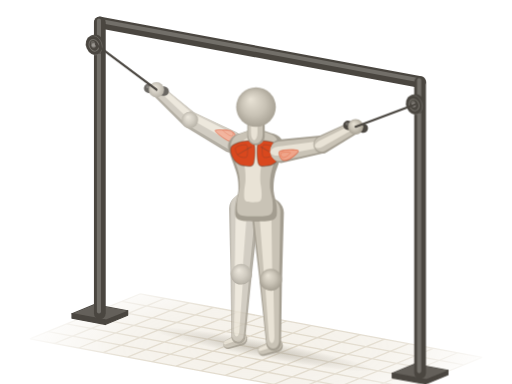
t = 0.00 s
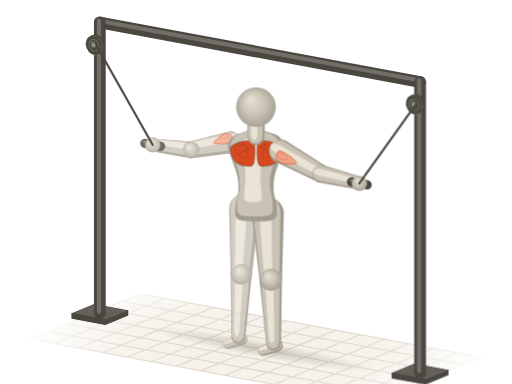
t = 0.52 s
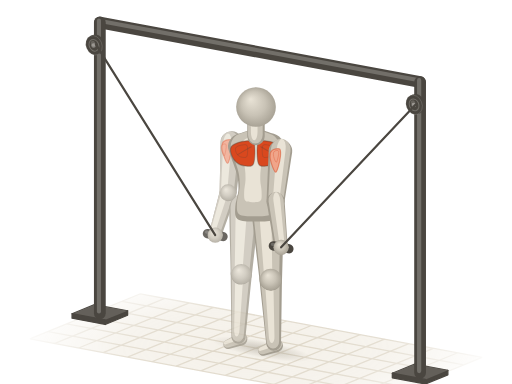
t = 0.98 s
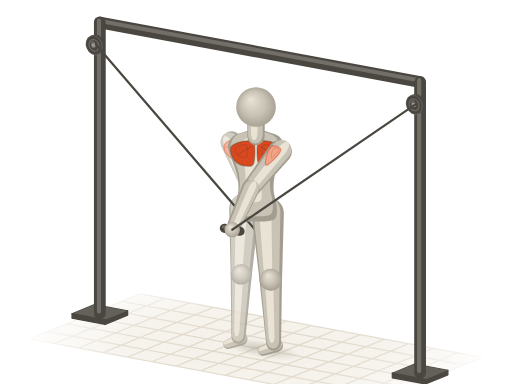
t = 1.50 s
t = 2.02 s: frame unchanged from t = 0.98 s, image omitted
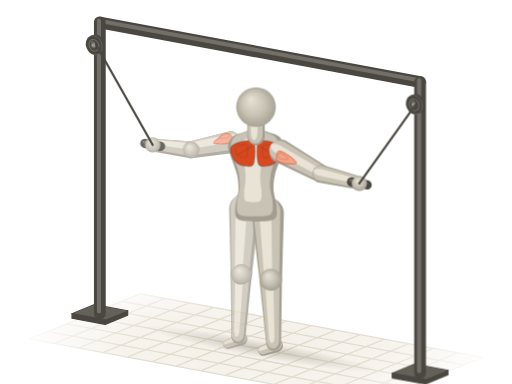
t = 2.48 s

The animated SVG that drew these frames (rendered in a browser with its animation timeline set to each time). Animation: 21 SMIL elements (animate=5,animateTransform=16); one cycle of 3.00 s, repeats indefinitely.

<svg xmlns="http://www.w3.org/2000/svg" viewBox="0 0 400 300"><title>绳索交叉 · Dumbbell Cable Cross over</title><defs><radialGradient id="a8-sph" cx=".5" cy=".5" r=".55" fx=".36" fy=".3"><stop offset="0" stop-color="#e9e3d6"/><stop offset=".55" stop-color="#c9c3b6"/><stop offset="1" stop-color="#a39d90"/></radialGradient><path id="a8s0" d="M-8 0C-8 5.3 -8.1 12.9 -6.2 15.9C-4.3 18.9 -0.1 18.1 3.5 18C7.2 17.9 11.8 15.6 15.9 15.3C20 15.1 23.9 15.3 28.3 16.4C32.7 17.5 38.6 20.4 42.4 21.7C46.3 23 48.6 24.6 51.3 24.3C53.9 24.1 56.6 22.4 58.4 20.1C60.1 17.8 61 13.4 61.9 10.6C62.8 7.8 63.4 5.5 63.7 3.2C64 0.9 64 -0.9 63.7 -3.2C63.4 -5.5 62.8 -7.8 61.9 -10.6C61 -13.4 60.1 -17.8 58.4 -20.1C56.6 -22.4 53.9 -24.1 51.3 -24.3C48.6 -24.6 46.3 -23 42.4 -21.7C38.6 -20.4 32.7 -17.5 28.3 -16.4C23.9 -15.3 20 -15.1 15.9 -15.3C11.8 -15.6 7.2 -17.9 3.5 -18C-0.1 -18.1 -4.3 -18.9 -6.2 -15.9C-8.1 -12.9 -8 -5.3 -8 0Z"/><path id="a8s3" d="M0 8.6L40.4 6.6A6.6 6.6 0 0 0 40.4 -6.6L0 -8.6A8.6 8.6 0 0 0 0 8.6Z"/><path id="a8s5" d="M0 6.6L36.8 4.9A4.9 4.9 0 0 0 36.8 -4.9L0 -6.6A6.6 6.6 0 0 0 0 6.6Z"/><path id="a8s6" d="M0 11.8L50.8 8.3A8.3 8.3 0 0 0 50.8 -8.3L0 -11.8A11.8 11.8 0 0 0 0 11.8Z"/><path id="a8s7" d="M0 8.3L49.1 5.5A5.5 5.5 0 0 0 49.1 -5.5L0 -8.3A8.3 8.3 0 0 0 0 8.3Z"/><path id="a8s8" d="M0 4.9L11.1 3.6A3.6 3.6 0 0 0 11.1 -3.6L0 -4.9A4.9 4.9 0 0 0 0 4.9Z"/><path id="a8s9" d="M0 9.2L40.2 7A7 7 0 0 0 40.2 -7L0 -9.2A9.2 9.2 0 0 0 0 9.2Z"/><path id="a8s11" d="M0 7L36.8 5.2A5.2 5.2 0 0 0 36.8 -5.2L0 -7A7 7 0 0 0 0 7Z"/><path id="a8s12" d="M0 12.6L51.7 8.8A8.8 8.8 0 0 0 51.7 -8.8L0 -12.6A12.6 12.6 0 0 0 0 12.6Z"/><path id="a8s13" d="M0 8.8L49.9 5.8A5.8 5.8 0 0 0 49.9 -5.8L0 -8.8A8.8 8.8 0 0 0 0 8.8Z"/><path id="a8s14" d="M0 5.2L11.1 3.8A3.8 3.8 0 0 0 11.1 -3.8L0 -5.2A5.2 5.2 0 0 0 0 5.2Z"/><path id="a8s15" d="M0 6.8L10.6 6.8A6.8 6.8 0 0 0 10.6 -6.8L0 -6.8A6.8 6.8 0 0 0 0 6.8Z"/><radialGradient id="a8-fade" gradientUnits="userSpaceOnUse" cx="200" cy="272" r="190" gradientTransform="translate(200 272) scale(1 .32) translate(-200 -272)"><stop offset="0" stop-color="#fff"/><stop offset=".55" stop-color="#fff" stop-opacity=".75"/><stop offset="1" stop-color="#fff" stop-opacity="0"/></radialGradient><mask id="a8-gm" maskUnits="userSpaceOnUse" x="0" y="0" width="400" height="300"><rect width="400" height="300" fill="url(#a8-fade)"/></mask><radialGradient id="a8-shd"><stop offset="0" stop-color="#a39d90" stop-opacity=".5"/><stop offset=".55" stop-color="#a39d90" stop-opacity=".22"/><stop offset="1" stop-color="#a39d90" stop-opacity="0"/></radialGradient></defs><g mask="url(#a8-gm)"><path d="M109.7 229.5L376.7 279.2L290.3 314.5L23.3 264.8Z" fill="#efeadf" fill-opacity=".7"/><path d="M109.7 229.5L23.3 264.8M128.8 233.1L42.4 268.4M147.9 236.6L61.4 271.9M166.9 240.2L80.5 275.5M186 243.7L99.6 279M205.1 247.3L118.6 282.6M224.1 250.8L137.7 286.1M243.2 254.3L156.8 289.7M262.3 257.9L175.9 293.2M281.4 261.4L194.9 296.7M300.4 265L214 300.3M319.5 268.5L233.1 303.8M338.6 272.1L252.1 307.4M357.6 275.6L271.2 310.9M376.7 279.2L290.3 314.5M109.7 229.5L376.7 279.2M95.3 235.4L362.3 285M80.9 241.3L347.9 290.9M66.5 247.2L333.5 296.8M52.1 253.1L319.1 302.7M37.7 259L304.7 308.6M23.3 264.8L290.3 314.5" fill="none" stroke="#ddd5c5" stroke-width="1"/></g><g transform="rotate(10.5)"><ellipse fill="url(#a8-shd)" cx="251" cy="230.9" rx="90" ry="6.8"><animate attributeName="rx" values="90;91.6;94.9;92.4;73.9;43.4;30.3;30.3;30.3;30.3;30.3;43.4;73.9;92.4;94.9;91.6;90" dur="3s" repeatCount="indefinite"/></ellipse></g><path d="M77.2 22L327.3 68.5A4.5 4.5 0 0 0 329 59.6L78.8 13.1A4.5 4.5 0 0 0 77.2 22Z" fill="#4a4640"/><path d="M77 17.7L327.2 64.2A1.6 1.6 0 0 0 327.7 61.1L77.6 14.6A1.6 1.6 0 0 0 77 17.7Z" fill="#fffdf8" fill-opacity=".22"/><g opacity=".82"><g transform="translate(188.4 264.9) rotate(157.8)"><use href="#a8s8" fill="#a39d90"/><use href="#a8s8" fill="#c9c3b6" transform="matrix(0.98 0 0 0.84 0.2 0.7)"/><use href="#a8s8" fill="#e9e3d6" transform="matrix(0.9 0 0 0.38 0.7 1.9)"/></g><g transform="translate(188.5 214.1) rotate(92.6)"><use href="#a8s7" fill="#a39d90"/><use href="#a8s7" fill="#c9c3b6" transform="matrix(0.98 0 0 0.84 -0.5 0.5)"/><use href="#a8s7" fill="#e9e3d6" transform="matrix(0.9 0 0 0.38 -0.2 1.5)"/></g><g transform="translate(148.4 93.7) rotate(-138) scale(0.96 1)"><animateTransform attributeName="transform" type="translate" values="148.4 93.7;147.9 96.2;147.1 105;150.1 121;159.7 139.7;175.1 150.2;187.7 150.9;194.2 148.5;196 147.4;194.2 148.5;187.7 150.9;175.1 150.2;159.7 139.7;150.1 121;147.1 105;147.9 96.2;148.4 93.7" dur="3s" repeatCount="indefinite"/><animateTransform attributeName="transform" type="rotate" values="-138;-141.5;-154;-179.5;-216.7;-248.1;-267.6;-277.7;-280.7;-277.7;-267.6;-248.1;-216.7;-179.5;-154;-141.5;-138" additive="sum" dur="3s" repeatCount="indefinite"/><animateTransform attributeName="transform" type="scale" values="0.96 1;0.95 1;0.9 1;0.82 1;0.85 1;0.94 1;0.99 1;1 1;1 1;1 1;0.99 1;0.94 1;0.85 1;0.82 1;0.9 1;0.95 1;0.96 1" additive="sum" dur="3s" repeatCount="indefinite"/><use href="#a8s5" fill="#a39d90"/><use href="#a8s5" fill="#c9c3b6" transform="matrix(0.98 0 0 0.84 0.4 0.9)"/><use href="#a8s5" fill="#e9e3d6" transform="matrix(0.9 0 0 0.38 1.8 2.5)"/></g><g transform="translate(122.2 70.1)"><animateTransform attributeName="transform" type="translate" values="122.2 70.1;120.6 74.6;117.4 90.5;119.9 120.7;134.6 158.4;162.2 182.4;186.2 187.5;199.1 185;202.8 183.5;199.1 185;186.2 187.5;162.2 182.4;134.6 158.4;119.9 120.7;117.4 90.5;120.6 74.6;122.2 70.1" dur="3s" repeatCount="indefinite"/><path d="M-6.8 2.4L5.4 4.7A3.6 3.6 0 0 0 6.8 -2.4L-5.4 -4.7A3.6 3.6 0 0 0 -6.8 2.4Z" fill="#4a4640"/><path d="M-7.3 -1.2L4.9 1.1A1.2 1.2 0 0 0 5.3 -1.2L-6.9 -3.5A1.2 1.2 0 0 0 -7.3 -1.2Z" fill="#fffdf8" fill-opacity=".2"/><circle r="6" fill="url(#a8-sph)"/></g><g transform="translate(190.8 163.3) rotate(92.6)"><use href="#a8s6" fill="#a39d90"/><use href="#a8s6" fill="#c9c3b6" transform="matrix(0.98 0 0 0.84 -0.9 0.8)"/><use href="#a8s6" fill="#e9e3d6" transform="matrix(0.9 0 0 0.38 -1.3 2.2)"/></g><g transform="translate(188.5 214.1)"><circle r="7.9" fill="url(#a8-sph)"/></g><g transform="translate(180.9 111) rotate(-151.9) scale(0.91 1)"><animateTransform attributeName="transform" type="translate" values="180.9 111;180.9 111;180.9 111;180.9 111;180.9 111;180.9 111;180.9 111;180.9 111;180.9 111;180.9 111;180.9 111;180.9 111;180.9 111;180.9 111;180.9 111;180.9 111;180.9 111" dur="3s" repeatCount="indefinite"/><animateTransform attributeName="transform" type="rotate" values="-151.9;-155.9;-169.9;-197.8;-233.5;-261.6;-279.7;-289.5;-292.5;-289.5;-279.7;-261.6;-233.5;-197.8;-169.9;-155.9;-151.9" additive="sum" dur="3s" repeatCount="indefinite"/><animateTransform attributeName="transform" type="scale" values="0.91 1;0.9 1;0.85 1;0.8 1;0.88 1;0.98 1;1 1;0.98 1;0.97 1;0.98 1;1 1;0.98 1;0.88 1;0.8 1;0.85 1;0.9 1;0.91 1" additive="sum" dur="3s" repeatCount="indefinite"/><use href="#a8s3" fill="#a39d90"/><use href="#a8s3" fill="#c9c3b6" transform="matrix(0.98 0 0 0.84 0.1 1.2)"/><use href="#a8s3" fill="#e9e3d6" transform="matrix(0.9 0 0 0.38 1.2 3.2)"/><path id="a8m4" d="M-1.6 0.7C-2.3 1.8 -1.1 5.2 0 6.2C1.1 7.3 3 7.4 4.9 7.3C6.7 7.1 9.3 6.2 11.3 5.3C13.3 4.5 16.9 2.8 17 2C17.1 1.2 14.3 0.8 12.1 0.4C10 0 6.3 -0.4 4 -0.4C1.8 -0.3 -0.9 -0.4 -1.6 0.7Z" fill="#f0a58a" stroke="#d9481f" stroke-opacity=".5" stroke-width=".9" stroke-linejoin="round"/><use href="#a8m4" fill="#fffdf8" fill-opacity=".3" stroke="none" transform="matrix(0.5 0 0 0.5 2.7 4.1)"/></g><g transform="translate(148.4 93.7)"><animateTransform attributeName="transform" type="translate" values="148.4 93.7;147.9 96.2;147.1 105;150.1 121;159.7 139.7;175.1 150.2;187.7 150.9;194.2 148.5;196 147.4;194.2 148.5;187.7 150.9;175.1 150.2;159.7 139.7;150.1 121;147.1 105;147.9 96.2;148.4 93.7" dur="3s" repeatCount="indefinite"/><circle r="6.4" fill="url(#a8-sph)"/></g></g><path d="M99.7 242.8L99.7 246.3L82.2 253.5L82.2 249.9Z" fill="#4a4640" stroke="#4a4640" stroke-width="1" stroke-linejoin="round"/><path d="M73.8 238L56.3 245.1L82.2 249.9L99.7 242.8Z" fill="#4a4640" stroke="#4a4640" stroke-width="1" stroke-linejoin="round"/><path d="M73.8 238L56.3 245.1L82.2 249.9L99.7 242.8Z" fill="#fffdf8" fill-opacity=".14"/><path d="M56.3 245.1L82.2 249.9L82.2 253.5L56.3 248.6Z" fill="#4a4640" stroke="#4a4640" stroke-width="1" stroke-linejoin="round"/><path d="M73.4 17.5L73.4 244.8A4.6 4.6 0 0 0 82.6 244.8L82.6 17.5A4.6 4.6 0 0 0 73.4 17.5Z" fill="#4a4640"/><path d="M75.7 16.1L75.7 243.4A1.6 1.6 0 0 0 78.9 243.4L78.9 16.1A1.6 1.6 0 0 0 75.7 16.1Z" fill="#fffdf8" fill-opacity=".22"/><ellipse cx="75.4" cy="34.5" rx="7.8" ry="6.2" transform="rotate(67.8 75.4 34.5)" fill="#4a4640"/><path d="M78.4 41.8L76.3 42.6L70.4 28.1L72.5 27.3Z" fill="#4a4640"/><ellipse cx="73.4" cy="35.4" rx="7.8" ry="6.2" transform="rotate(67.8 73.4 35.4)" fill="#4a4640" stroke="#fffdf8" stroke-opacity=".14" stroke-width=".7"/><ellipse cx="73.4" cy="35.4" rx="4.7" ry="3.7" transform="rotate(67.8 73.4 35.4)" fill="none" stroke="#fffdf8" stroke-opacity=".22" stroke-width=".8"/><ellipse cx="72.7" cy="34" rx="2.2" ry="1.7" transform="rotate(67.8 72.7 34)" fill="#fffdf8" fill-opacity=".16"/><circle cx="73.1" cy="35.5" r="1.8" fill="#fffdf8" fill-opacity=".35"/><line stroke="#4a4640" stroke-width="1.7" stroke-linecap="round" x1="74.9" y1="34.7" x2="122.2" y2="70.1"><animate attributeName="x2" values="122.2;120.6;117.4;119.9;134.6;162.2;186.2;199.1;202.8;199.1;186.2;162.2;134.6;119.9;117.4;120.6;122.2" dur="3s" repeatCount="indefinite"/><animate attributeName="y2" values="70.1;74.6;90.5;120.7;158.4;182.4;187.5;185;183.5;185;187.5;182.4;158.4;120.7;90.5;74.6;70.1" dur="3s" repeatCount="indefinite"/></line><g transform="translate(215.8 270) rotate(157.8)"><use href="#a8s14" fill="#a39d90"/><use href="#a8s14" fill="#c9c3b6" transform="matrix(0.98 0 0 0.84 0.2 0.7)"/><use href="#a8s14" fill="#e9e3d6" transform="matrix(0.9 0 0 0.38 0.7 2)"/></g><g transform="translate(211.5 218.3) rotate(87.4)"><use href="#a8s13" fill="#a39d90"/><use href="#a8s13" fill="#c9c3b6" transform="matrix(0.98 0 0 0.84 -0.6 0.5)"/><use href="#a8s13" fill="#e9e3d6" transform="matrix(0.9 0 0 0.38 -0.4 1.3)"/></g><g transform="translate(209.2 166.7) rotate(87.4)"><use href="#a8s12" fill="#a39d90"/><use href="#a8s12" fill="#c9c3b6" transform="matrix(0.98 0 0 0.84 -1 0.7)"/><use href="#a8s12" fill="#e9e3d6" transform="matrix(0.9 0 0 0.38 -1.7 1.9)"/></g><g transform="translate(211.5 218.3)"><circle r="8.4" fill="url(#a8-sph)"/></g><g transform="translate(200 165) rotate(-90) scale(1 0.9)"><use href="#a8s0" fill="#a39d90"/><use href="#a8s0" fill="#c9c3b6" transform="matrix(0.94 0 0 0.86 3.5 -1)"/><use href="#a8s0" fill="#e9e3d6" transform="matrix(0.72 0 0 0.42 12.8 -2.7)"/><path id="a8m1" d="M53.1 1.6C56 2.8 55.1 6.3 54.8 9.5C54.5 12.7 52.9 18.6 51.3 20.6C49.7 22.7 47.3 22.3 45.1 21.7C42.9 21.1 39.6 19 38 16.9C36.4 14.9 35.5 12 35.4 9.5C35.2 7.1 34.2 3.4 37.1 2.1C40.1 0.8 50.1 0.4 53.1 1.6Z" fill="#d9481f" stroke="#4a4640" stroke-opacity=".38" stroke-width=".9" stroke-linejoin="round"/><use href="#a8m1" fill="#fffdf8" fill-opacity=".3" stroke="none" transform="matrix(0.5 0 0 0.5 24.4 4.9)"/><path d="M50.4 4.2C49.4 6.2 45.2 13.9 44.2 15.9" fill="none" stroke="#4a4640" stroke-opacity=".3" stroke-width=".8" stroke-linecap="round"/><path id="a8m2" d="M53.1 -1.6C56 -2.8 55.1 -6.3 54.8 -9.5C54.5 -12.7 52.9 -18.6 51.3 -20.6C49.7 -22.7 47.3 -22.3 45.1 -21.7C42.9 -21.1 39.6 -19 38 -16.9C36.4 -14.9 35.5 -12 35.4 -9.5C35.2 -7.1 34.2 -3.4 37.1 -2.1C40.1 -0.8 50.1 -0.4 53.1 -1.6Z" fill="#d9481f" stroke="#4a4640" stroke-opacity=".38" stroke-width=".9" stroke-linejoin="round"/><use href="#a8m2" fill="#fffdf8" fill-opacity=".3" stroke="none" transform="matrix(0.5 0 0 0.5 24.4 -6.8)"/><path d="M50.4 -4.2C49.4 -6.2 45.2 -13.9 44.2 -15.9" fill="none" stroke="#4a4640" stroke-opacity=".3" stroke-width=".8" stroke-linecap="round"/></g><g transform="translate(200 106.6) rotate(-90)"><use href="#a8s15" fill="#a39d90"/><use href="#a8s15" fill="#c9c3b6" transform="matrix(0.98 0 0 0.84 1.1 -0.5)"/><use href="#a8s15" fill="#e9e3d6" transform="matrix(0.9 0 0 0.38 3.2 -1.4)"/></g><g transform="translate(200 83.6)"><circle r="15.5" fill="url(#a8-sph)"/></g><g transform="translate(219.1 118.1) rotate(-9.2) scale(0.82 1)"><animateTransform attributeName="transform" type="translate" values="219.1 118.1;219.1 118.1;219.1 118.1;219.1 118.1;219.1 118.1;219.1 118.1;219.1 118.1;219.1 118.1;219.1 118.1;219.1 118.1;219.1 118.1;219.1 118.1;219.1 118.1;219.1 118.1;219.1 118.1;219.1 118.1;219.1 118.1" dur="3s" repeatCount="indefinite"/><animateTransform attributeName="transform" type="rotate" values="-9.2;-4.3;11;34.7;63.8;90.4;111.6;124.5;128.6;124.5;111.6;90.4;63.8;34.7;11;-4.3;-9.2" additive="sum" dur="3s" repeatCount="indefinite"/><animateTransform attributeName="transform" type="scale" values="0.82 1;0.83 1;0.86 1;0.93 1;1 1;1 1;0.96 1;0.94 1;0.93 1;0.94 1;0.96 1;1 1;1 1;0.93 1;0.86 1;0.83 1;0.82 1" additive="sum" dur="3s" repeatCount="indefinite"/><use href="#a8s9" fill="#a39d90"/><use href="#a8s9" fill="#c9c3b6" transform="matrix(0.98 0 0 0.84 -0.9 -0.1)"/><use href="#a8s9" fill="#e9e3d6" transform="matrix(0.9 0 0 0.38 -1.5 -0.4)"/><path id="a8m10" d="M-1.6 0.8C-2.3 2 -1.1 5.5 0 6.6C1.1 7.8 2.9 7.9 4.8 7.7C6.7 7.6 9.2 6.6 11.3 5.7C13.3 4.8 16.7 3 16.9 2.1C17 1.2 14.2 0.9 12.1 0.4C9.9 0 6.3 -0.4 4 -0.4C1.7 -0.3 -0.9 -0.4 -1.6 0.8Z" fill="#f0a58a" stroke="#d9481f" stroke-opacity=".5" stroke-width=".9" stroke-linejoin="round"/><use href="#a8m10" fill="#fffdf8" fill-opacity=".3" stroke="none" transform="matrix(0.5 0 0 0.5 0.6 1.4)"/></g><g transform="translate(251.6 112.9)"><animateTransform attributeName="transform" type="translate" values="251.6 112.9;252.1 115.6;252.9 124.7;249.9 139.5;236.8 154;218.8 158.3;204.9 154.1;197.7 149.2;195.7 147.4;197.7 149.2;204.9 154.1;218.8 158.3;236.8 154;249.9 139.5;252.9 124.7;252.1 115.6;251.6 112.9" dur="3s" repeatCount="indefinite"/><circle r="6.8" fill="url(#a8-sph)"/></g><g transform="translate(251.6 112.9) rotate(-27.9) scale(0.81 1)"><animateTransform attributeName="transform" type="translate" values="251.6 112.9;252.1 115.6;252.9 124.7;249.9 139.5;236.8 154;218.8 158.3;204.9 154.1;197.7 149.2;195.7 147.4;197.7 149.2;204.9 154.1;218.8 158.3;236.8 154;249.9 139.5;252.9 124.7;252.1 115.6;251.6 112.9" dur="3s" repeatCount="indefinite"/><animateTransform attributeName="transform" type="rotate" values="-27.9;-22.9;-6.6;19.9;51.4;78.3;98.3;110.2;114;110.2;98.3;78.3;51.4;19.9;-6.6;-22.9;-27.9" additive="sum" dur="3s" repeatCount="indefinite"/><animateTransform attributeName="transform" type="scale" values="0.81 1;0.81 1;0.81 1;0.87 1;0.95 1;1 1;0.99 1;0.96 1;0.96 1;0.96 1;0.99 1;1 1;0.95 1;0.87 1;0.81 1;0.81 1;0.81 1" additive="sum" dur="3s" repeatCount="indefinite"/><use href="#a8s11" fill="#a39d90"/><use href="#a8s11" fill="#c9c3b6" transform="matrix(0.98 0 0 0.84 -0.5 -0.4)"/><use href="#a8s11" fill="#e9e3d6" transform="matrix(0.9 0 0 0.38 -0.7 -1)"/></g><g transform="translate(277.8 99)"><animateTransform attributeName="transform" type="translate" values="277.8 99;279.4 104.1;282.6 121.2;280.1 150.5;258.6 181.5;226.2 194.3;199.7 190;185.5 182.4;181.4 179.5;185.5 182.4;199.7 190;226.2 194.3;258.6 181.5;280.1 150.5;282.6 121.2;279.4 104.1;277.8 99" dur="3s" repeatCount="indefinite"/><path d="M-6.8 2.4L5.4 4.7A3.6 3.6 0 0 0 6.8 -2.4L-5.4 -4.7A3.6 3.6 0 0 0 -6.8 2.4Z" fill="#4a4640"/><path d="M-7.3 -1.2L4.9 1.1A1.2 1.2 0 0 0 5.3 -1.2L-6.9 -3.5A1.2 1.2 0 0 0 -7.3 -1.2Z" fill="#fffdf8" fill-opacity=".2"/><circle r="6" fill="url(#a8-sph)"/></g><path d="M349.9 289.3L349.9 292.8L332.4 300L332.4 296.4Z" fill="#4a4640" stroke="#4a4640" stroke-width="1" stroke-linejoin="round"/><path d="M324 284.5L306.5 291.6L332.4 296.4L349.9 289.3Z" fill="#4a4640" stroke="#4a4640" stroke-width="1" stroke-linejoin="round"/><path d="M324 284.5L306.5 291.6L332.4 296.4L349.9 289.3Z" fill="#fffdf8" fill-opacity=".14"/><path d="M306.5 291.6L332.4 296.4L332.4 300L306.5 295.2Z" fill="#4a4640" stroke="#4a4640" stroke-width="1" stroke-linejoin="round"/><path d="M323.6 64.1L323.6 291.3A4.6 4.6 0 0 0 332.8 291.3L332.8 64.1A4.6 4.6 0 0 0 323.6 64.1Z" fill="#4a4640"/><path d="M325.8 62.6L325.8 289.9A1.6 1.6 0 0 0 329.1 289.9L329.1 62.6A1.6 1.6 0 0 0 325.8 62.6Z" fill="#fffdf8" fill-opacity=".22"/><ellipse cx="325.6" cy="81" rx="7.8" ry="6.2" transform="rotate(67.8 325.6 81)" fill="#4a4640"/><path d="M328.6 88.3L326.5 89.1L320.6 74.6L322.6 73.8Z" fill="#4a4640"/><ellipse cx="323.5" cy="81.9" rx="7.8" ry="6.2" transform="rotate(67.8 323.5 81.9)" fill="#4a4640" stroke="#fffdf8" stroke-opacity=".14" stroke-width=".7"/><ellipse cx="323.5" cy="81.9" rx="4.7" ry="3.7" transform="rotate(67.8 323.5 81.9)" fill="none" stroke="#fffdf8" stroke-opacity=".22" stroke-width=".8"/><ellipse cx="322.8" cy="80.5" rx="2.2" ry="1.7" transform="rotate(67.8 322.8 80.5)" fill="#fffdf8" fill-opacity=".16"/><circle cx="323.3" cy="82" r="1.8" fill="#fffdf8" fill-opacity=".35"/><line stroke="#4a4640" stroke-width="1.7" stroke-linecap="round" x1="325.1" y1="81.2" x2="277.8" y2="99"><animate attributeName="x2" values="277.8;279.4;282.6;280.1;258.6;226.2;199.7;185.5;181.4;185.5;199.7;226.2;258.6;280.1;282.6;279.4;277.8" dur="3s" repeatCount="indefinite"/><animate attributeName="y2" values="99;104.1;121.2;150.5;181.5;194.3;190;182.4;179.5;182.4;190;194.3;181.5;150.5;121.2;104.1;99" dur="3s" repeatCount="indefinite"/></line></svg>
